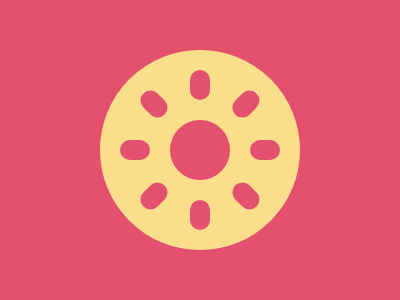

Here is a drawing made with CSS. Write the source that renders it.

<div class="figure">
  <div class="doughnut">
    <div class="dot pos-1"></div>
    <div class="dot pos-2"></div>
    <div class="dot pos-3"></div>
    <div class="dot pos-4"></div>
  </div>
</div>
<style>
  body {
    background: #E3516E;
  }
  .figure {
    width: 400px;
    height: 300px;
    position: fixed;
    top: 50%;
    left: 50%;
    transform: translate(-50%, -50%);
  }
  .doughnut {
    width: 60px;
    height: 60px;
    border-radius: 50%;
    border: 70px solid #FADE8B;
    position: absolute;
    top: 50%;
    left: 50%;
    transform: translate(-50%, -50%);
  }

  .dot{
    width: 30px;
    height: 20px;
    border-radius: 15px;
    background: #E3516E;
  }

  .pos-1 {
    position: absolute;
    top: 20px;
    left: -50px;
    box-shadow: 130px 0px #E3516E;
  }

  .pos-2 {
    position: absolute;
    transform: rotate(45deg);
    top: -26px;
    left: -31px;
    box-shadow: 130px 0px #E3516E;
  }
  .pos-2 {
    position: absolute;
    transform: rotate(45deg);
    top: -26px;
    left: -31px;
    box-shadow: 130px 0px #E3516E;
  }

  .pos-3 {
    position: absolute;
    transform: rotate(90deg);
    top: -45px;
    left: 15px;
    box-shadow: 130px 0px #E3516E;
  }

  .pos-4 {
    position: absolute;
    transform: rotate(-45deg);
    top: 66px;
    left: -31px;
    box-shadow: 130px 0px #E3516E;
  }
</style>
